Run: headless pygame with SDL's dummy video driver; simulated clock (each Clock.tick advances the game by its frame time, no real sleeping); random seed 0; keys injected as events and as key.get_pressed() state; no mouse input.
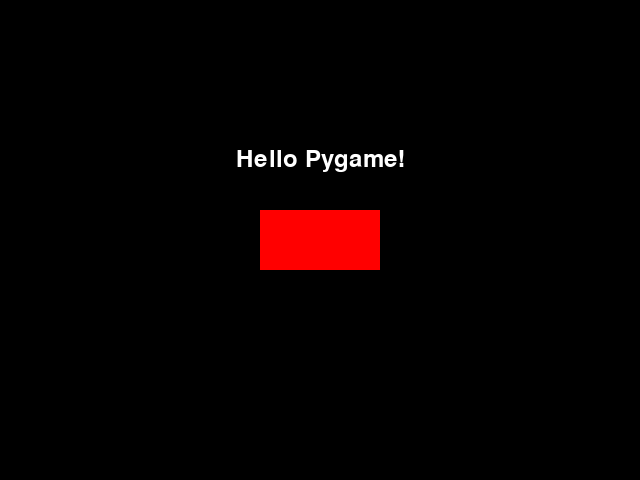
Frame 1 of 4 · flips 1–60 · no input
Frame 2 of 4 · flips 61–180 · tapped SPACE, RETURN · held RIGHT (→), D · screen unchanged from frame 1, image omitted
Frame 3 of 4 · flips 181–300 · held DOWN (↓), S · screen unchanged from frame 2, image omitted
Frame 4 of 4 · flips 301–420 · held LEFT (←), A, UP (↑), W · screen unchanged from frame 3, image omitted

The pygame program that drew these frames:

import pygame

pygame.init()

WIDTH, HEIGHT = 640, 480
screen = pygame.display.set_mode((WIDTH, HEIGHT))

pygame.display.set_caption("My first game screen")

BACKGROUND_COLOR = (0, 0, 0)  
RECT_COLOR = (255, 0, 0)  
RECT_WIDTH, RECT_HEIGHT = 120, 60
rect_x = (WIDTH - RECT_WIDTH) // 2
rect_y = (HEIGHT - RECT_HEIGHT) // 2
rectangle = pygame.Rect(rect_x, rect_y, RECT_WIDTH, RECT_HEIGHT)

FONT_COLOR = (255, 255, 255)  
font = pygame.font.SysFont(None, 36)
text_surface = font.render("Hello Pygame!", True, FONT_COLOR)
text_rect = text_surface.get_rect(center=(WIDTH // 2, HEIGHT // 2 - 80))

running = True
while running:
    for event in pygame.event.get():
        if event.type == pygame.QUIT:
            running = False

    screen.fill(BACKGROUND_COLOR)
    pygame.draw.rect(screen, RECT_COLOR, rectangle)
    screen.blit(text_surface, text_rect)
    pygame.display.flip()

pygame.quit()
